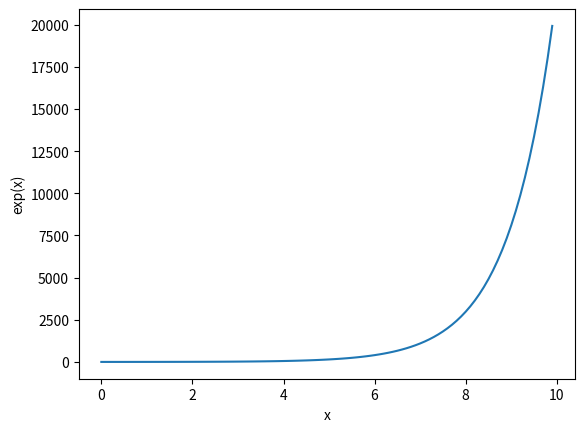

This figure's Python source:
### Exercise 3.3.2 (Aproximating ex with infinite sum)

import numpy as np
import matplotlib.pyplot as plt

def factorial(x):
    result = 1
    for i in range(1,x+1): result *= i
    return result

def exponential(x):
    eps = 1
    while eps+1.0>1.0:
        eps = eps*0.5

    result, n = 0, 0

    while True:
        step = x**n/factorial(n)
        result += step 

        if step <= eps:
            Erel = abs(result-np.e)/np.e
            return result
            break
        n += 1

#Data creation
x, fx = [],[]
for i in np.arange(0,10,0.1):
    x.append(i)
    fx.append(exponential(i))

#Plot Settings
plt.plot(x,fx)
plt.xlabel("x");plt.ylabel("exp(x)")
plt.show()